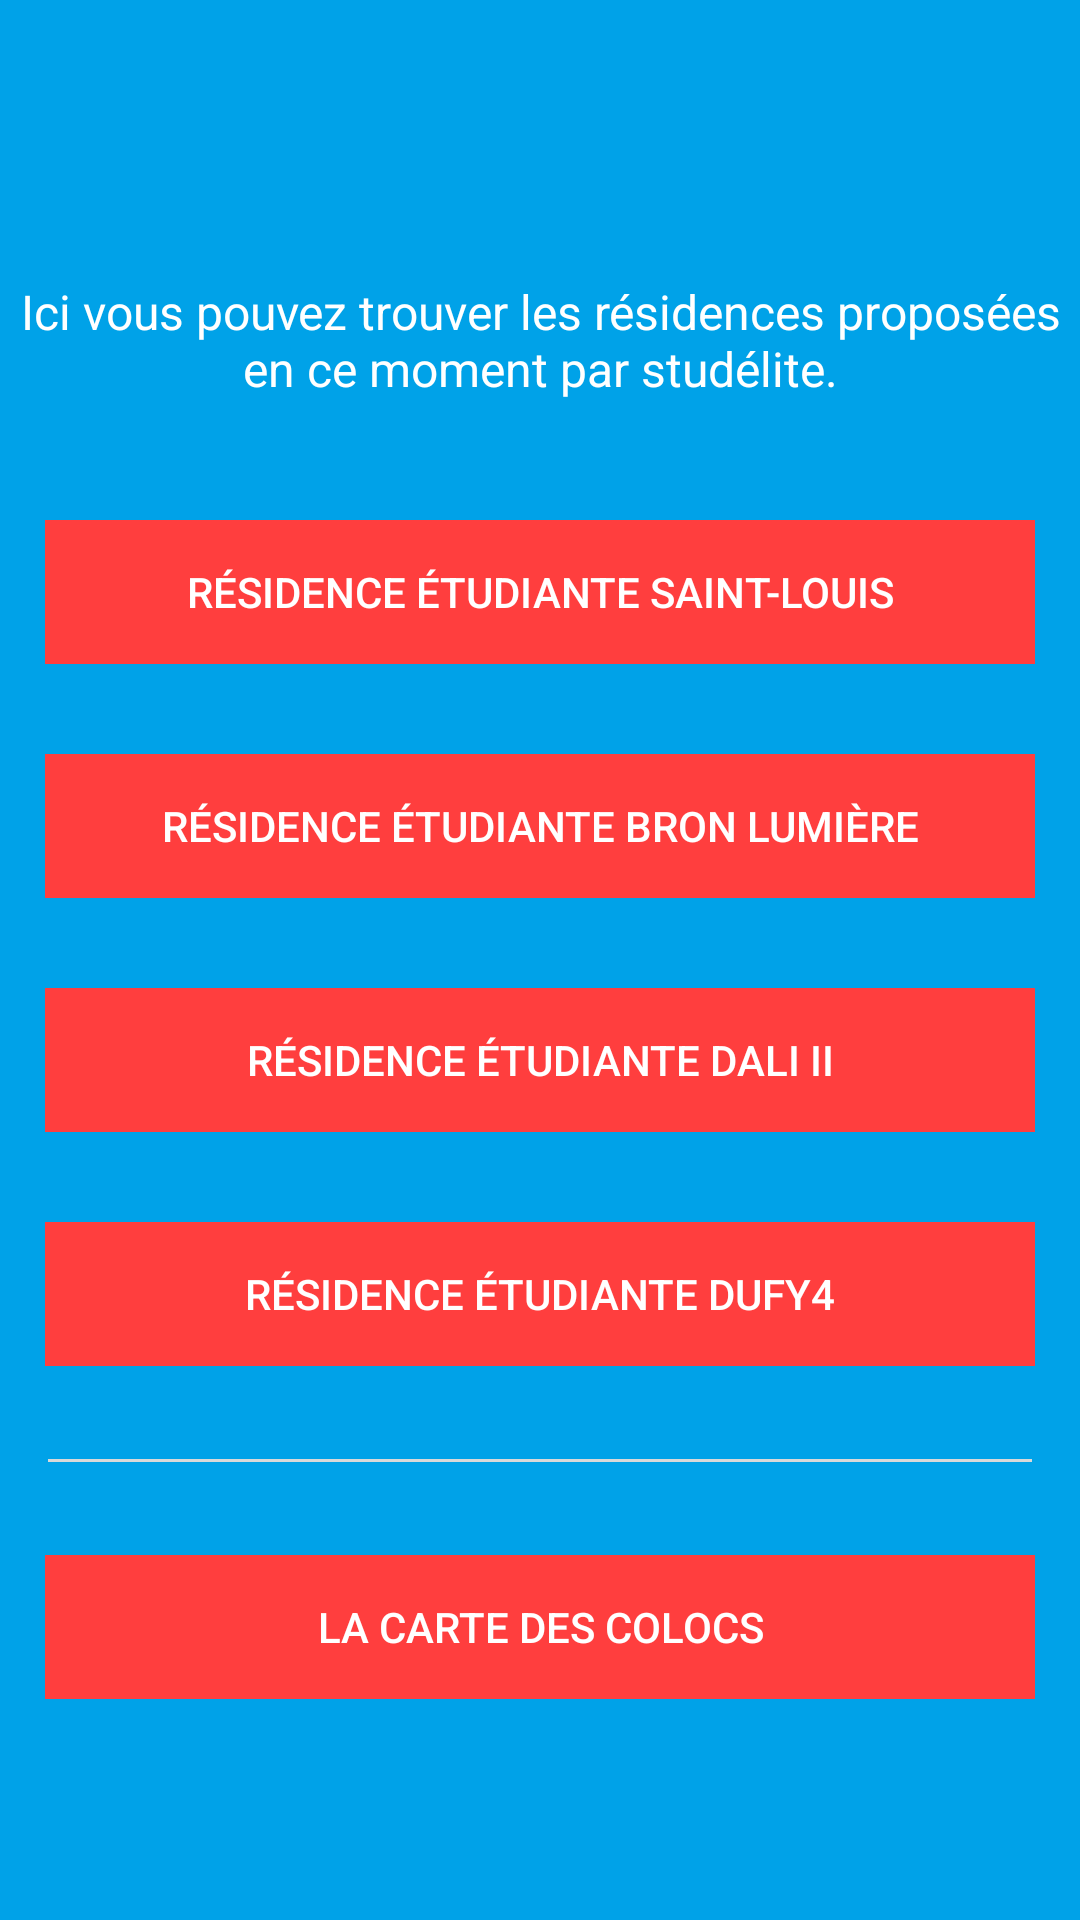

Android layout source for this screen:
<!-- AndroidManifest.xml: application theme AppTheme -->
<!-- res/layout/fragment_housing.xml -->
<FrameLayout xmlns:android="http://schemas.android.com/apk/res/android"
    xmlns:tools="http://schemas.android.com/tools" android:layout_width="match_parent"
    android:layout_height="match_parent" tools:context="com.esilyon.fel.HousingFragment" android:background="@color/blueFEL">
    <LinearLayout
        android:layout_width="match_parent"
        android:layout_height="match_parent"
        android:orientation="vertical"
        android:gravity="center">
        <TextView
            android:layout_width="match_parent"
            android:layout_height="100dp"
            android:gravity="center"
            android:paddingTop="10dp"
            android:textSize="16dp"
            android:textColor="@android:color/white"
            android:text="@string/Housing_Description"/>
        <FrameLayout
            android:layout_width="match_parent"
            android:layout_height="wrap_content"
            android:layout_margin="15dp"
            android:background="@color/redFEL">
            <Button
                android:id="@+id/HousingBtn1"
                android:background="?android:attr/selectableItemBackground"
                android:layout_width="match_parent"
                android:layout_height="wrap_content"
                android:textColor="@android:color/white"
                android:text="@string/Studélite_Housing1"/>
        </FrameLayout>
        <FrameLayout
            android:layout_width="match_parent"
            android:layout_height="wrap_content"
            android:layout_margin="15dp"
            android:background="@color/redFEL">
            <Button
                android:id="@+id/HousingBtn2"
                android:background="?android:attr/selectableItemBackground"
                android:layout_width="match_parent"
                android:textColor="@android:color/white"
                android:layout_height="wrap_content"
                android:text="@string/Studélite_Housing2"/>
        </FrameLayout>
        <FrameLayout
            android:layout_width="match_parent"
            android:layout_height="wrap_content"
            android:layout_margin="15dp"
            android:background="@color/redFEL">
            <Button
                android:id="@+id/HousingBtn3"
                android:background="?android:attr/selectableItemBackground"
                android:layout_width="match_parent"
                android:textColor="@android:color/white"
                android:layout_height="wrap_content"
                android:text="@string/Studélite_Housing3"/>
        </FrameLayout>
        <FrameLayout
            android:layout_width="match_parent"
            android:layout_height="wrap_content"
            android:layout_margin="15dp"
            android:background="@color/redFEL">
            <Button
                android:id="@+id/HousingBtn4"
                android:background="?android:attr/selectableItemBackground"
                android:layout_width="match_parent"
                android:textColor="@android:color/white"
                android:layout_height="wrap_content"
                android:text="@string/Studélite_Housing4"/>
        </FrameLayout>

        <View
            android:layout_width="match_parent"
            android:layout_height="1dp"
            android:layout_margin="16dp"
            android:background="@color/lightgray"/>

        <FrameLayout
            android:layout_width="match_parent"
            android:layout_height="wrap_content"
            android:layout_margin="15dp"
            android:background="@color/redFEL">
            <Button
                android:id="@+id/carte_des_coloc_button"
                android:background="?android:attr/selectableItemBackground"
                android:layout_width="match_parent"
                android:textColor="@android:color/white"
                android:layout_height="wrap_content"
                android:text="@string/lacartedescolocs"/>
        </FrameLayout>
    </LinearLayout>
</FrameLayout>
<!-- resources referenced by this layout -->
<resources>
  <color name="blueFEL">#00A2E8</color>
  <color name="lightgray">#d9d9d9</color>
  <color name="redFEL">#FF3E3E</color>
  <string name="Housing_Description">Ici vous pouvez trouver les résidences proposées en ce moment par studélite.</string>
  <string name="lacartedescolocs">La carte des colocs</string>
  <style name="AppTheme" parent="Theme.AppCompat.Light.DarkActionBar">
  
      </style>
</resources>
